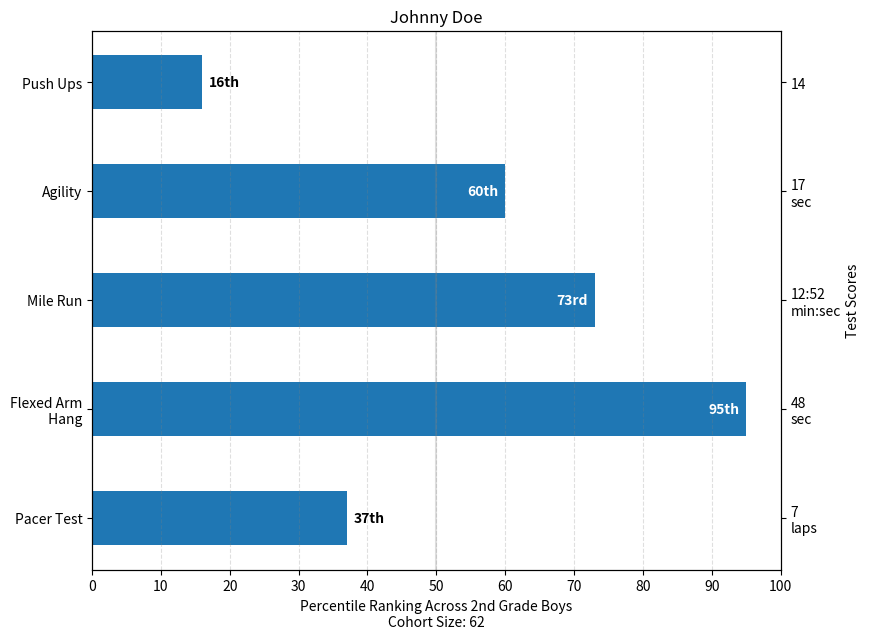

Write the Python code that produced this figure.
%matplotlib inline

import numpy as np
import matplotlib
import matplotlib.pyplot as plt
from matplotlib.ticker import MaxNLocator
from collections import namedtuple

np.random.seed(42)

Student = namedtuple('Student', ['name', 'grade', 'gender'])
Score = namedtuple('Score', ['score', 'percentile'])

# GLOBAL CONSTANTS
test_names = ['Pacer Test', 'Flexed Arm\n Hang', 'Mile Run', 'Agility',
              'Push Ups']
test_units = dict(zip(test_names, ['laps', 'sec', 'min:sec', 'sec', '']))


def attach_ordinal(num):
    """Convert an integer to an ordinal string, e.g. 2 -> '2nd'."""
    suffixes = {str(i): v
                for i, v in enumerate(['th', 'st', 'nd', 'rd', 'th',
                                       'th', 'th', 'th', 'th', 'th'])}
    v = str(num)
    # special case early teens
    if v in {'11', '12', '13'}:
        return v + 'th'
    return v + suffixes[v[-1]]


def format_score(score, test):
    """
    Create score labels for the right y-axis as the test name followed by the
    measurement unit (if any), split over two lines.
    """
    unit = test_units[test]
    if unit:
        return f'{score}\n{unit}'
    else:  # If no unit, don't include a newline, so that label stays centered.
        return score


def format_ycursor(y):
    y = int(y)
    if y < 0 or y >= len(test_names):
        return ''
    else:
        return test_names[y]


def plot_student_results(student, scores, cohort_size):
    fig, ax1 = plt.subplots(figsize=(9, 7))  # Create the figure
    fig.subplots_adjust(left=0.115, right=0.88)
    fig.canvas.manager.set_window_title('Eldorado K-8 Fitness Chart')

    pos = np.arange(len(test_names))

    rects = ax1.barh(pos, [scores[k].percentile for k in test_names],
                     align='center',
                     height=0.5,
                     tick_label=test_names)

    ax1.set_title(student.name)

    ax1.set_xlim([0, 100])
    ax1.xaxis.set_major_locator(MaxNLocator(11))
    ax1.xaxis.grid(True, linestyle='--', which='major',
                   color='grey', alpha=.25)

    # Plot a solid vertical gridline to highlight the median position
    ax1.axvline(50, color='grey', alpha=0.25)

    # Set the right-hand Y-axis ticks and labels
    ax2 = ax1.twinx()

    # Set the tick locations
    ax2.set_yticks(pos)
    # Set equal limits on both yaxis so that the ticks line up
    ax2.set_ylim(ax1.get_ylim())

    # Set the tick labels
    ax2.set_yticklabels([format_score(scores[k].score, k) for k in test_names])

    ax2.set_ylabel('Test Scores')

    xlabel = ('Percentile Ranking Across {grade} Grade {gender}s\n'
              'Cohort Size: {cohort_size}')
    ax1.set_xlabel(xlabel.format(grade=attach_ordinal(student.grade),
                                 gender=student.gender.title(),
                                 cohort_size=cohort_size))

    rect_labels = []
    # Lastly, write in the ranking inside each bar to aid in interpretation
    for rect in rects:
        # Rectangle widths are already integer-valued but are floating
        # type, so it helps to remove the trailing decimal point and 0 by
        # converting width to int type
        width = int(rect.get_width())

        rank_str = attach_ordinal(width)
        # The bars aren't wide enough to print the ranking inside
        if width < 40:
            # Shift the text to the right side of the right edge
            xloc = 5
            # Black against white background
            clr = 'black'
            align = 'left'
        else:
            # Shift the text to the left side of the right edge
            xloc = -5
            # White on magenta
            clr = 'white'
            align = 'right'

        # Center the text vertically in the bar
        yloc = rect.get_y() + rect.get_height() / 2
        label = ax1.annotate(
            rank_str, xy=(width, yloc), xytext=(xloc, 0),
            textcoords="offset points",
            horizontalalignment=align, verticalalignment='center',
            color=clr, weight='bold', clip_on=True)
        rect_labels.append(label)

    # Make the interactive mouse over give the bar title
    ax2.fmt_ydata = format_ycursor
    # Return all of the artists created
    return {'fig': fig,
            'ax': ax1,
            'ax_right': ax2,
            'bars': rects,
            'perc_labels': rect_labels}


student = Student('Johnny Doe', 2, 'boy')
scores = dict(zip(
    test_names,
    (Score(v, p) for v, p in
     zip(['7', '48', '12:52', '17', '14'],
         np.round(np.random.uniform(0, 100, len(test_names)), 0)))))
cohort_size = 62  # The number of other 2nd grade boys

arts = plot_student_results(student, scores, cohort_size)
plt.show()

matplotlib.axes.Axes.bar
matplotlib.pyplot.bar
matplotlib.axes.Axes.annotate
matplotlib.pyplot.annotate
matplotlib.axes.Axes.twinx